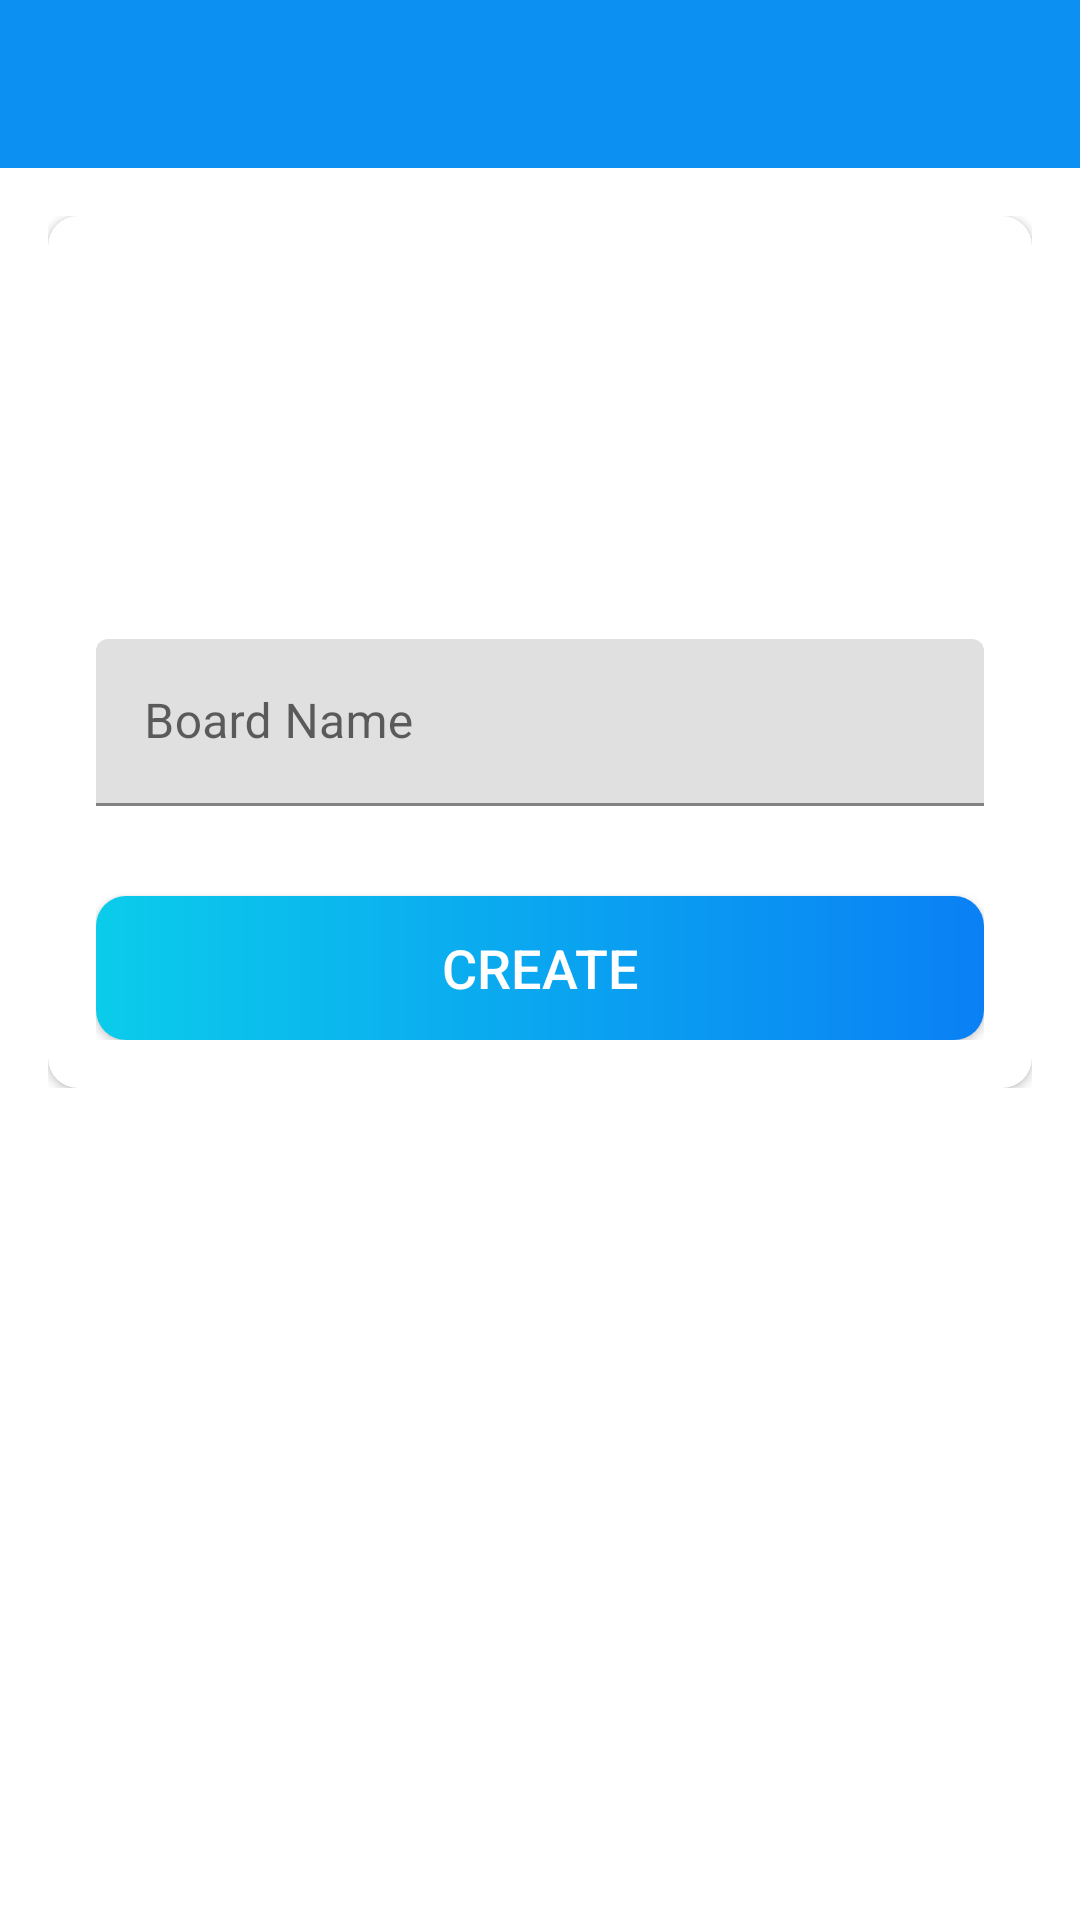

Write the Android layout XML for this screen, with the resource values it uses.
<!-- AndroidManifest.xml: application theme Theme.TrelloClone -->
<!-- res/layout/activity_create_board.xml -->
<?xml version="1.0" encoding="utf-8"?>
<LinearLayout xmlns:android="http://schemas.android.com/apk/res/android"
    xmlns:app="http://schemas.android.com/apk/res-auto"
    xmlns:tools="http://schemas.android.com/tools"
    android:layout_width="match_parent"
    android:layout_height="match_parent"
    android:orientation="vertical"
    tools:context=".activities.CreateBoardActivity">

    <com.google.android.material.appbar.AppBarLayout
        android:layout_width="match_parent"
        android:layout_height="wrap_content">

        <androidx.appcompat.widget.Toolbar
            android:id="@+id/toolbar_create_board_activity"
            android:layout_width="match_parent"
            android:layout_height="?attr/actionBarSize"
            android:background="?attr/colorPrimary" />

    </com.google.android.material.appbar.AppBarLayout>

    <LinearLayout
        android:layout_width="match_parent"
        android:layout_height="wrap_content"
        android:background="@drawable/ic_background"
        android:orientation="vertical"
        android:padding="@dimen/create_board_content_padding">

        <androidx.cardview.widget.CardView
            android:layout_width="match_parent"
            android:layout_height="match_parent"
            android:elevation="@dimen/card_view_elevation"
            app:cardCornerRadius="@dimen/card_view_corner_radius">

            <LinearLayout
                android:layout_width="match_parent"
                android:layout_height="wrap_content"
                android:gravity="center_horizontal"
                android:orientation="vertical"
                android:padding="@dimen/card_view_layout_content_padding">

                <com.google.android.material.imageview.ShapeableImageView
                    android:id="@+id/iv_board_image"
                    android:layout_width="@dimen/board_image_size"
                    android:layout_height="@dimen/board_image_size"
                    android:contentDescription="@string/image_contentDescription"
                    android:src="@drawable/ic_board_place_holder"
                    app:shapeAppearance="@style/ShapeAppearanceOverlay.MaterialAlertDialog.Material3"
                    tools:ignore="ImageContrastCheck" />

                <com.google.android.material.textfield.TextInputLayout
                    android:layout_width="match_parent"
                    android:layout_height="wrap_content"
                    android:layout_marginTop="@dimen/create_board_til_marginTop">

                    <androidx.appcompat.widget.AppCompatEditText
                        android:id="@+id/et_board_name"
                        android:layout_width="match_parent"
                        android:layout_height="wrap_content"
                        android:hint="@string/board_name"
                        android:inputType="text"
                        android:textSize="@dimen/et_text_size"
                        tools:ignore="SpeakableTextPresentCheck" />

                </com.google.android.material.textfield.TextInputLayout>

                <Button
                    android:id="@+id/btn_create"
                    android:layout_width="match_parent"
                    android:layout_height="wrap_content"
                    android:layout_gravity="center"
                    android:layout_marginTop="@dimen/create_board_btn_marginTop"
                    android:background="@drawable/shape_button_rounded"
                    android:foreground="?attr/selectableItemBackground"
                    android:gravity="center"
                    android:paddingTop="@dimen/btn_paddingTopBottom"
                    android:paddingBottom="@dimen/btn_paddingTopBottom"
                    android:text="@string/create"
                    android:textColor="@android:color/white"
                    android:textSize="@dimen/btn_text_size"
                    tools:ignore="UnusedAttribute,TextContrastCheck" />
            </LinearLayout>
        </androidx.cardview.widget.CardView>

    </LinearLayout>
</LinearLayout>
<!-- resources referenced by this layout -->
<resources>
  <dimen name="board_image_size">100dp</dimen>
  <dimen name="btn_paddingTopBottom">8dp</dimen>
  <dimen name="btn_text_size">18sp</dimen>
  <dimen name="card_view_corner_radius">10dp</dimen>
  <dimen name="card_view_elevation">10dp</dimen>
  <dimen name="card_view_layout_content_padding">16dp</dimen>
  <dimen name="create_board_btn_marginTop">30dp</dimen>
  <dimen name="create_board_content_padding">16dp</dimen>
  <dimen name="create_board_til_marginTop">25dp</dimen>
  <dimen name="et_text_size">16sp</dimen>
  <!-- drawable shape_button_rounded (drawable) -->
  <?xml version="1.0" encoding="utf-8"?>
  <shape xmlns:android="http://schemas.android.com/apk/res/android"
      android:shape="rectangle">
  
      <gradient
          android:angle="360"
          android:startColor="#0BCCEB"
          android:endColor="#0A80F5"
          android:type="linear"/>
      <corners android:radius="10dp"/>
  </shape>
  <string name="board_name">Board Name</string>
  <string name="create">CREATE</string>
  <string name="image_contentDescription">image</string>
  <style name="Theme.TrelloClone" parent="Theme.MaterialComponents.DayNight.NoActionBar">
          
          <item name="colorPrimary">@color/colorPrimary</item>
          <item name="colorPrimaryVariant">@color/colorPrimaryDark</item>
          <item name="colorOnPrimary">@color/white</item>
          
          <item name="colorSecondary">@color/teal_200</item>
          <item name="colorSecondaryVariant">@color/teal_700</item>
          <item name="colorOnSecondary">@color/black</item>
          
          <item name="android:statusBarColor">?attr/colorPrimary</item>
          
      </style>
  <color name="colorPrimary">#0C90F1</color>
  <color name="colorPrimaryDark">#0591F8</color>
  <color name="white">#FFFFFFFF</color>
  <color name="teal_200">#FF03DAC5</color>
  <color name="teal_700">#FF018786</color>
  <color name="black">#FF000000</color>
</resources>
